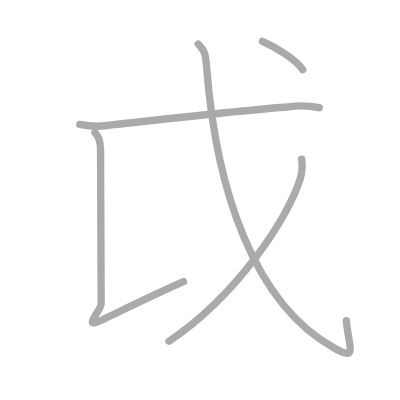
t = 0.00 s
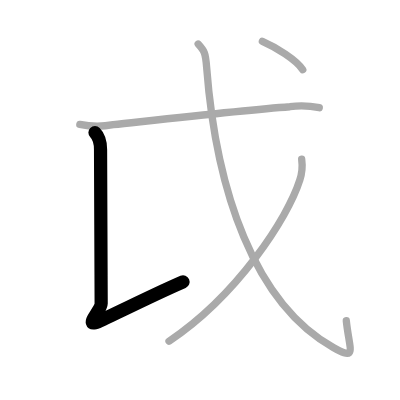
t = 1.00 s
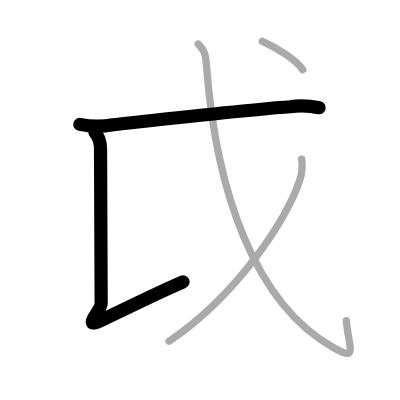
t = 2.00 s
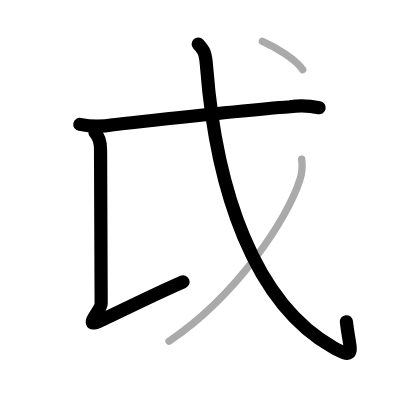
t = 3.00 s
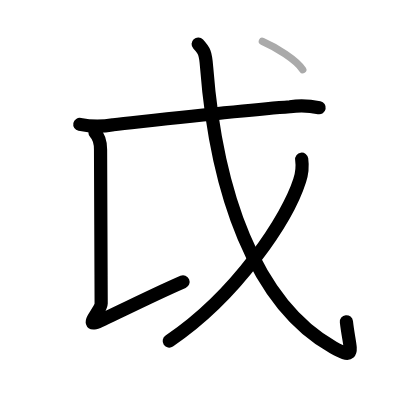
t = 4.00 s
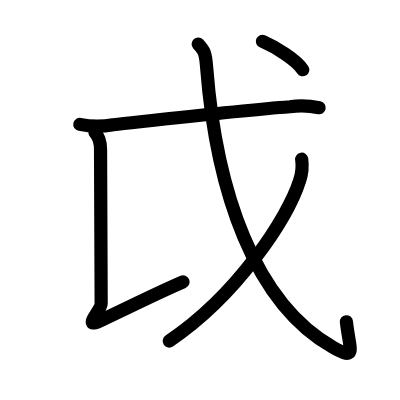
t = 5.00 s

The animated SVG that drew these frames (rendered in a browser with its animation timeline set to each time). Animation: 5 SMIL elements (animate=5); one cycle of 5.00 s.

<?xml version="1.0" standalone="no"?>
<!DOCTYPE svg PUBLIC "-//W3C//DTD SVG 1.1//EN"   "http://www.w3.org/Graphics/SVG/1.1/DTD/svg11.dtd">
<svg width="400px" height="400px"  version="1.1" xmlns="http://www.w3.org/2000/svg">
  <defs>
    <marker id="Triangle" viewBox="0 0 10 10" refX="0" refY="5" markerUnits="strokeWidth" markerWidth="3" style="stroke-opacity:0%;fill:#aaaaaa;" markerHeight="2" orient="auto">
      <path d="M 0 0 L 10 5 L 0 10 z" />
    </marker>
    
    <marker id="Arrow" viewBox="0 0 10 10" refX="5" refY="5" markerUnits="strokeWidth" markerWidth="1.8" style="stroke-opacity:0%;fill:#770000;" markerHeight="2" orient="auto">
      <path d="M 0 4 L 6 4 L 4 1 L 10 5 L 4 9 L 6 6 L 0 6 z" />
        <circle cx="5" cy="5" r="5" />
      </marker>
    
    <marker id="TriangleRed" viewBox="0 0 10 10" refX="0" refY="5" markerUnits="strokeWidth" markerWidth="3" style="stroke-opacity:0%;fill:#CC0000;" markerHeight="2" orient="auto">
      <path d="M 0 0 L 10 5 L 0 10 z" />
    </marker>
    
    <marker id="ArrowRed" viewBox="0 0 10 10" refX="5" refY="5" markerUnits="strokeWidth" markerWidth="1.8" style="stroke-opacity:0%;fill:#CC0000;" markerHeight="2" orient="auto">
      <path d="M 0 4 L 6 4 L 4 1 L 10 5 L 4 9 L 6 6 L 0 6 z" />
        <circle cx="5" cy="5" r="5" />
      </marker>
    
  </defs>
  
  <path style="fill:#ffffff; fill-opacity:100%; fill-rule:evenodd; stroke-width:0;" d="M 0 0 L 400px 0 L 400px 400px L 0 400px L 0 0" />

  <g transform="scale(3.6697247706422 3.6697247706422)">
<path style="fill:none; fill-opacity:0%; fill-rule:evenodd; stroke:#aaaaaa; stroke-opacity:100%; stroke-width: 1.5pt; stroke-linejoin:round; stroke-linecap:round;" d="M25.88 36.12c1.12 1.12 1.52 2.75 1.52 4.62c0 6.88 0.17 36.28 0.17 41.97c0 2.08-5.81 7.41 0.51 4.37C33.59 84.43 42.5 80 50 76.75"></path>
<path style="fill:none; fill-opacity:0%; fill-rule:evenodd; stroke:#aaaaaa; stroke-opacity:100%; stroke-width: 1.5pt; stroke-linejoin:round; stroke-linecap:round;" d="M21.75 33.9c3.04 0.63 6.08 0.66 9.11 0.08C43 32.67 66.55 29.99 79 29.08c2.67-0.35 5.34-0.26 8 0.27"></path>
<path style="fill:none; fill-opacity:0%; fill-rule:evenodd; stroke:#aaaaaa; stroke-opacity:100%; stroke-width: 1.5pt; stroke-linejoin:round; stroke-linecap:round;" d="M54 12c1.67 1.82 2 2.33 2.3 6.24c2.58 33.64 12.95 64.39 34.52 76.45c6.67 3.73 4.39 0.78 3.55-7.28"></path>
<path style="fill:none; fill-opacity:0%; fill-rule:evenodd; stroke:#aaaaaa; stroke-opacity:100%; stroke-width: 1.5pt; stroke-linejoin:round; stroke-linecap:round;" d="M82.21 43.39c0.27 2 0.09 3.93-0.55 5.79c-3.24 10.22-17.01 31.3-35.6 43.79"></path>
<path style="fill:none; fill-opacity:0%; fill-rule:evenodd; stroke:#aaaaaa; stroke-opacity:100%; stroke-width: 1.5pt; stroke-linejoin:round; stroke-linecap:round;" d="M71.5 11.25c3.59 1.55 9.33 5.09 11 7.75"></path>

<path style="fill:none; fill-opacity:0%; fill-rule:evenodd; stroke:#000000; stroke-opacity:100%; stroke-width: 2.7pt; stroke-linejoin:round; stroke-linecap:round;" d="M25.88 36.12c1.12 1.12 1.52 2.75 1.52 4.62c0 6.88 0.17 36.28 0.17 41.97c0 2.08-5.81 7.41 0.51 4.37C33.59 84.43 42.5 80 50 76.75" pathLength="100" stroke-dashoffset="100" stroke-dasharray="100 105"><animate id="dashAnim1" attributeName="stroke-dashoffset" from="100" to="0" dur="1s" calcMode="linear" fill="freeze"/></path>
<path style="fill:none; fill-opacity:0%; fill-rule:evenodd; stroke:#000000; stroke-opacity:100%; stroke-width: 2.7pt; stroke-linejoin:round; stroke-linecap:round;" d="M21.75 33.9c3.04 0.63 6.08 0.66 9.11 0.08C43 32.67 66.55 29.99 79 29.08c2.67-0.35 5.34-0.26 8 0.27" pathLength="100" stroke-dashoffset="100" stroke-dasharray="100 105"><animate id="dashAnim2" attributeName="stroke-dashoffset" from="100" to="0" dur="1s" calcMode="linear" begin="dashAnim1.end" fill="freeze"/></path>
<path style="fill:none; fill-opacity:0%; fill-rule:evenodd; stroke:#000000; stroke-opacity:100%; stroke-width: 2.7pt; stroke-linejoin:round; stroke-linecap:round;" d="M54 12c1.67 1.82 2 2.33 2.3 6.24c2.58 33.64 12.95 64.39 34.52 76.45c6.67 3.73 4.39 0.78 3.55-7.28" pathLength="100" stroke-dashoffset="100" stroke-dasharray="100 105"><animate id="dashAnim3" attributeName="stroke-dashoffset" from="100" to="0" dur="1s" calcMode="linear" begin="dashAnim2.end" fill="freeze"/></path>
<path style="fill:none; fill-opacity:0%; fill-rule:evenodd; stroke:#000000; stroke-opacity:100%; stroke-width: 2.7pt; stroke-linejoin:round; stroke-linecap:round;" d="M82.21 43.39c0.27 2 0.09 3.93-0.55 5.79c-3.24 10.22-17.01 31.3-35.6 43.79" pathLength="100" stroke-dashoffset="100" stroke-dasharray="100 105"><animate id="dashAnim4" attributeName="stroke-dashoffset" from="100" to="0" dur="1s" calcMode="linear" begin="dashAnim3.end" fill="freeze"/></path>
<path style="fill:none; fill-opacity:0%; fill-rule:evenodd; stroke:#000000; stroke-opacity:100%; stroke-width: 2.7pt; stroke-linejoin:round; stroke-linecap:round;" d="M71.5 11.25c3.59 1.55 9.33 5.09 11 7.75" pathLength="100" stroke-dashoffset="100" stroke-dasharray="100 105"><animate id="dashAnim5" attributeName="stroke-dashoffset" from="100" to="0" dur="1s" calcMode="linear" begin="dashAnim4.end" fill="freeze"/></path>

</g>

</svg>  
          
